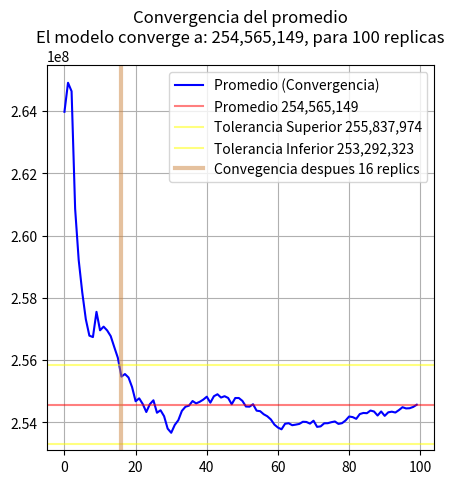

Source code (Python):
# -*- coding: utf-8 -*-
"""
Created on Fri Sep 26 07:53:32 2025

@author: JulianCastillo
"""

import random as rnd
import matplotlib.pyplot as plt
from tqdm import tqdm
import statistics as st
#Mi supuesto es evaluar la cantidad de lunes no festivos y martes y mierciles y jueves y viernes de los 
#meses que don manimal necesita evaluar.

def TiendaManimal():
    dias = {'Lunes':10,
            'Martes':13,
            'Miercoles':13,
            'Jueves':11,
            'Viernes':12,
            }
    compras = {'Lunes':[],
            'Martes':[],
            'Miercoles':[],
            'Jueves':[],
            'Viernes':[],
            }
    for llave, valor in dias.items():
        match llave:
            case 'Lunes':
                for i in range(dias[llave]):
                    usuarios = rnd.randint(22,33)
                    for j in range(usuarios):
                        p = rnd.random()
                        if p > 0.75:
                            venta = rnd.randint(25000,175000)
                            compras[llave].append(venta)
                        elif p > 0.6:
                            venta = rnd.randint(20000,55000)
                            compras[llave].append(venta)
                        elif p > 0.5:
                            venta = rnd.randint(25000,175000)
                            compras[llave].append(venta)
                            venta = rnd.randint(20000,55000)
                            compras[llave].append(venta)
                        elif p > 0.2:
                            venta = rnd.randint(50000,250000)
                            compras[llave].append(venta)
                        else:
                            venta = rnd.randint(10000,220000)
                            compras[llave].append(venta)
            case 'Martes':
                for i in range(dias[llave]):
                    usuarios = rnd.randint(22,33)
                    for j in range(usuarios):
                        p = rnd.random()
                        if p > 0.75:
                            venta = rnd.randint(25000,175000)
                            compras[llave].append(venta)
                        elif p > 0.6:
                            venta = rnd.randint(20000,55000)
                            compras[llave].append(venta)
                        elif p > 0.9:
                            venta = rnd.randint(25000,175000)
                            compras[llave].append(venta)
                            venta = rnd.randint(20000,55000)
                            compras[llave].append(venta)
                        elif p > 0.2:
                            venta = rnd.randint(50000,250000)
                            compras[llave].append(venta)
                        else:
                            venta = rnd.randint(10000,220000)
                            compras[llave].append(venta)
            case 'Miercoles':
                for i in range(dias[llave]):
                    usuarios = rnd.randint(30,52)
                    for j in range(usuarios):
                        p = rnd.random()
                        if p > 0.75:
                            venta = rnd.randint(25000,175000)
                            compras[llave].append(venta)
                        elif p > 0.6:
                            venta = rnd.randint(20000,55000)
                            compras[llave].append(venta)
                        elif p > 0.9:
                            venta = rnd.randint(25000,175000)
                            compras[llave].append(venta)
                            venta = rnd.randint(20000,55000)
                            compras[llave].append(venta)
                        elif p > 0.2:
                            venta = rnd.randint(50000,250000)
                            compras[llave].append(venta)
                        else:
                            venta = rnd.randint(10000,220000)
                            compras[llave].append(venta)
            case 'Jueves':
                for i in range(dias[llave]):
                    usuarios = rnd.randint(30,52)
                    for j in range(usuarios):
                        p = rnd.random()
                        if p > 0.75:
                            venta = rnd.randint(25000,175000)
                            compras[llave].append(venta)
                        elif p > 0.6:
                            venta = rnd.randint(20000,55000)
                            compras[llave].append(venta)
                        elif p > 0.9:
                            venta = rnd.randint(25000,175000)
                            compras[llave].append(venta)
                            venta = rnd.randint(20000,55000)
                            compras[llave].append(venta)
                        elif p > 0.2:
                            venta = rnd.randint(50000,250000)
                            compras[llave].append(venta)
                        else:
                            venta = rnd.randint(10000,220000)
                            compras[llave].append(venta)
            case 'Viernes':
                for i in range(dias[llave]):
                    usuarios = rnd.randint(40,65)
                    for j in range(usuarios):
                        p = rnd.random()
                        if p > 0.75:
                            venta = rnd.randint(25000,175000)
                            compras[llave].append(venta)
                        elif p > 0.6:
                            venta = rnd.randint(20000,55000)
                            compras[llave].append(venta)
                        elif p > 0.9:
                            venta = rnd.randint(25000,175000)
                            compras[llave].append(venta)
                            venta = rnd.randint(20000,55000)
                            compras[llave].append(venta)
                        elif p > 0.2:
                            venta = rnd.randint(50000,250000)
                            compras[llave].append(venta)
                        else:
                            venta = rnd.randint(10000,220000)
                            compras[llave].append(venta)
    return compras
      
compras = TiendaManimal()
tresmeses = 0
for llave,valor in compras.items():
    tresmeses += sum(valor)
    print(f'Ventas estimadas para {llave}, \n\t-->${sum(valor):,.0f}')
print(f'Ventas Estimadas para los tres meses ${tresmeses:,.0f}')
print('Nota, este valor es para una sola simulación, no es promedio o convergencia, ver convergencia a continuación')

replics = 100
vEstimation = []
vMean = []
for i in tqdm(range(replics), 'Calculando replicas...'):
    compras = TiendaManimal()
    tresmeses = 0
    for llave,valor in compras.items():
        tresmeses += sum(valor)
    vEstimation.append(tresmeses)
    vMean.append(st.mean(vEstimation))
vMeanR=vMean.copy()
vMeanR.reverse()
ts = vMean[-1]*1.005
ti = vMean[-1]*0.995
convergencia = 0
for j, k in enumerate(vMeanR):
    if k > ti and k < ts:
        pass
    else:
        convergencia = len(vMean)- j
        break

print(f'La convergencia inicia en {convergencia}')
plt.figure(figsize=(5,5))
plt.plot(vMean, color='blue', label='Promedio (Convergencia)')
plt.axhline(vMean[-1], color='red', alpha=0.5, label=f'Promedio {vMean[-1]:,.0f}')
plt.axhline(ts, color='yellow', alpha=0.5, label=f'Tolerancia Superior {ts:,.0f}')
plt.axhline(ti, color='yellow', alpha=0.5, label=f'Tolerancia Inferior {ti:,.0f}')
plt.axvline(convergencia, color='peru', alpha=0.5,  linewidth=3 ,label=f'Convegencia despues {convergencia} replics')
plt.grid('on')
plt.title(f'Convergencia del promedio\nEl modelo converge a: {vMean[-1]:,.0f}, para {replics:,} replicas')
plt.legend()

plt.show()
